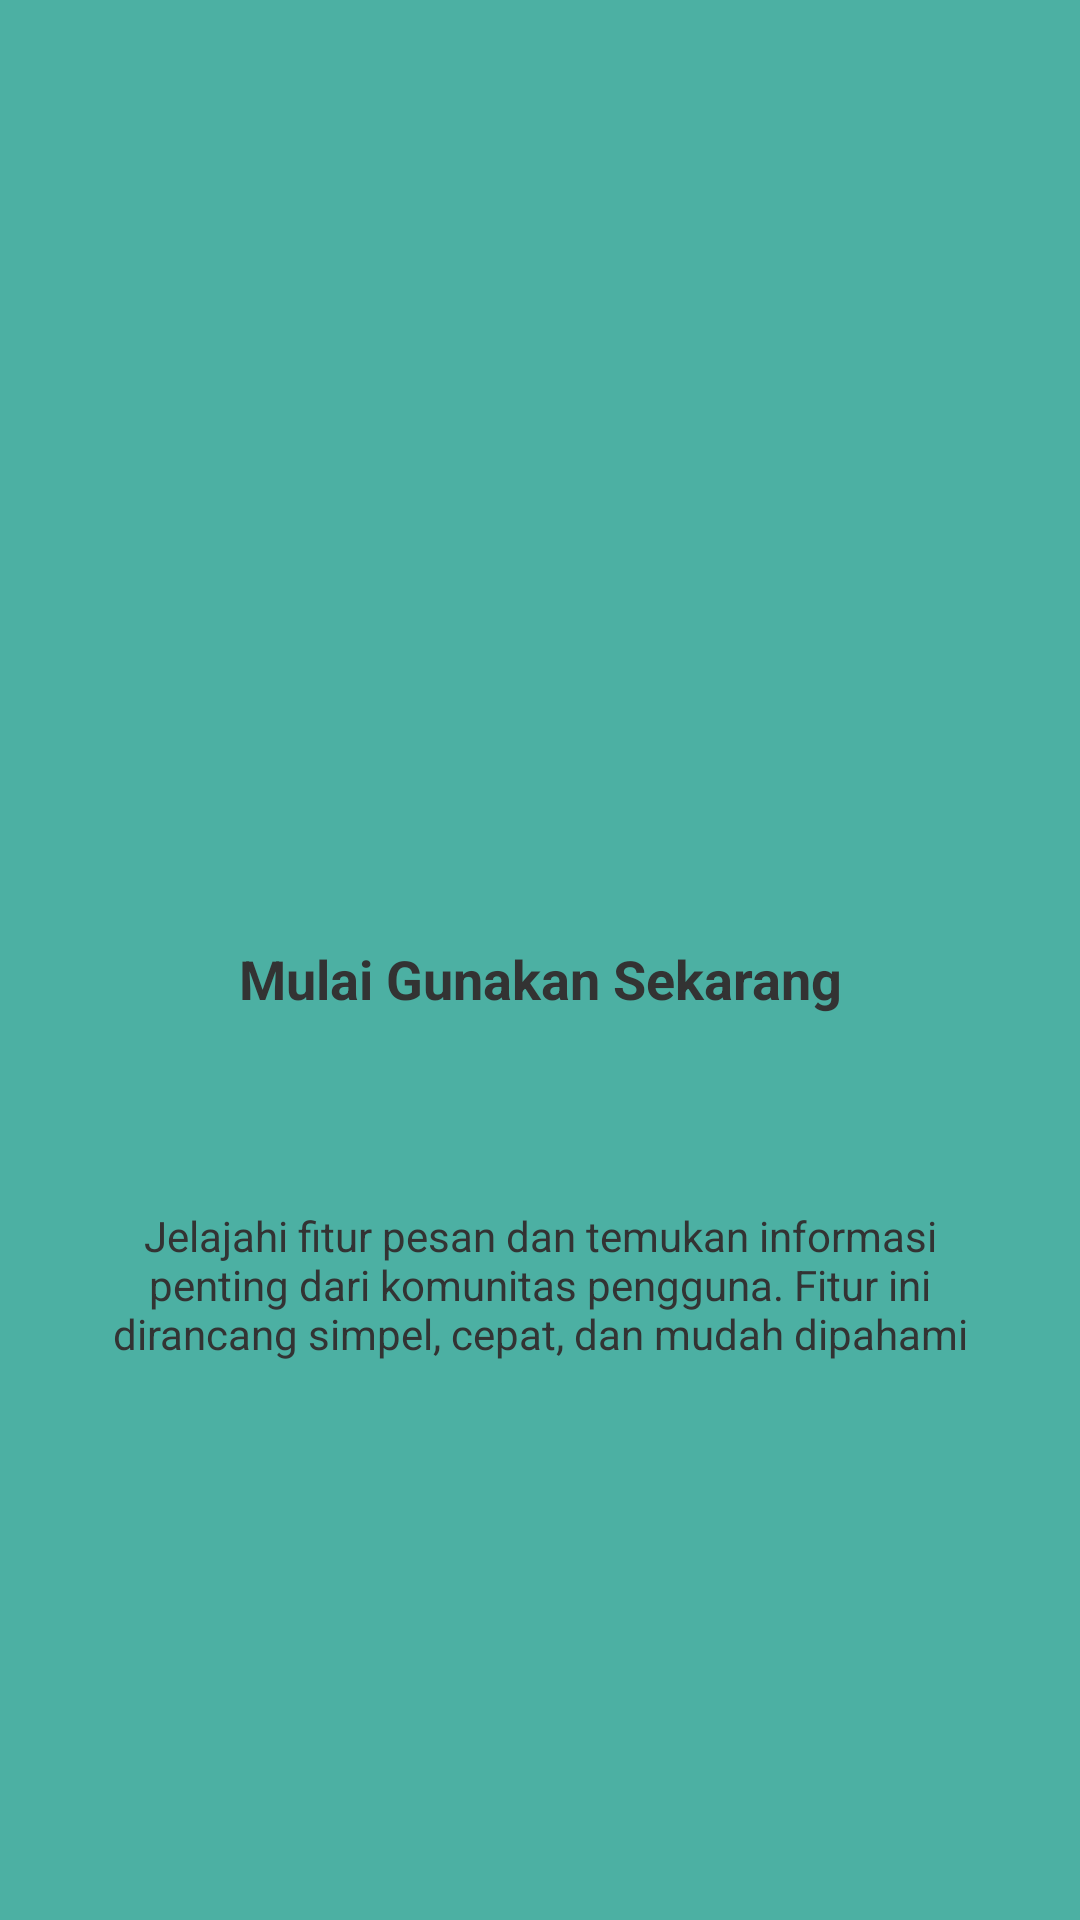

Write the Android layout XML for this screen, with the resource values it uses.
<!-- AndroidManifest.xml: application theme Theme.Saturnusriska -->
<!-- res/layout/fragment_tutorial3.xml -->
<?xml version="1.0" encoding="utf-8"?>
<androidx.constraintlayout.widget.ConstraintLayout xmlns:android="http://schemas.android.com/apk/res/android"
    xmlns:app="http://schemas.android.com/apk/res-auto"
    xmlns:tools="http://schemas.android.com/tools"
    android:layout_width="match_parent"
    android:layout_height="match_parent"
    android:background="#4CB0A3"
    android:padding="24dp"
    tools:context=".Tutorial3Fragment">

    <ImageView
        android:id="@+id/ivLogo3"
        android:layout_width="80dp"
        android:layout_height="80dp"
        android:layout_marginTop="148dp"
        android:src="@mipmap/ic_launcher"
        app:layout_constraintEnd_toEndOf="parent"
        app:layout_constraintStart_toStartOf="parent"
        app:layout_constraintTop_toTopOf="parent" />

    <TextView
        android:id="@+id/tvTitle3"
        android:layout_width="wrap_content"
        android:layout_height="wrap_content"
        android:layout_marginTop="62dp"
        android:text="Mulai Gunakan Sekarang"
        android:textAlignment="center"
        android:textColor="#333333"
        android:textSize="18sp"
        android:textStyle="bold"
        app:layout_constraintEnd_toEndOf="parent"
        app:layout_constraintStart_toStartOf="parent"
        app:layout_constraintTop_toBottomOf="@id/ivLogo3" />

    <TextView
        android:id="@+id/tvDesc3"
        android:layout_width="0dp"
        android:layout_height="wrap_content"
        android:layout_marginTop="64dp"
        android:text="Jelajahi fitur pesan dan temukan informasi penting dari komunitas pengguna. Fitur ini dirancang simpel, cepat, dan mudah dipahami"
        android:textAlignment="center"
        android:textColor="#333333"
        android:textSize="14sp"
        app:layout_constraintEnd_toEndOf="parent"
        app:layout_constraintStart_toStartOf="parent"
        app:layout_constraintTop_toBottomOf="@id/tvTitle3" />

</androidx.constraintlayout.widget.ConstraintLayout>
<!-- resources referenced by this layout -->
<resources>
  <style name="Theme.Saturnusriska" parent="Base.Theme.Saturnusriska" />
  <style name="Base.Theme.Saturnusriska" parent="Theme.Material3.DayNight.NoActionBar">
          
          
      </style>
</resources>
